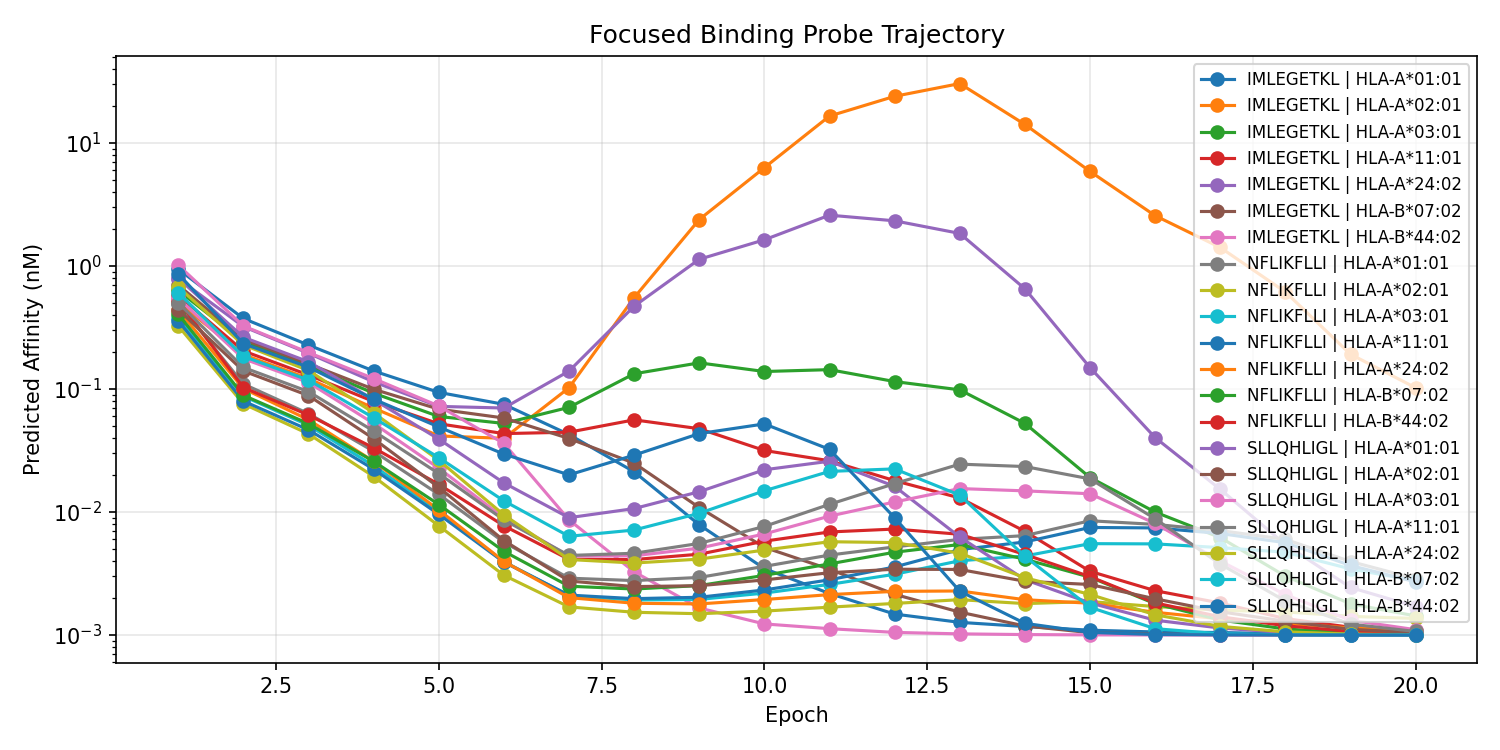

Values plotted in this chart, from the file beside it:
epoch, peptide, allele, ic50_log10, ic50_nM
1, SLLQHLIGL, HLA-A*02:01, -0.3542, 0.4424
1, SLLQHLIGL, HLA-A*24:02, -0.1715, 0.6737
1, SLLQHLIGL, HLA-A*03:01, -0.2621, 0.5469
1, SLLQHLIGL, HLA-A*11:01, -0.299, 0.5023
1, SLLQHLIGL, HLA-A*01:01, -0.0986, 0.7969
1, SLLQHLIGL, HLA-B*07:02, -0.2172, 0.6064
1, SLLQHLIGL, HLA-B*44:02, -0.0638, 0.8634
1, IMLEGETKL, HLA-A*02:01, -0.296, 0.5058
1, IMLEGETKL, HLA-A*24:02, -0.1029, 0.7891
1, IMLEGETKL, HLA-A*03:01, -0.1991, 0.6323
1, IMLEGETKL, HLA-A*11:01, -0.2375, 0.5788
1, IMLEGETKL, HLA-A*01:01, -0.02569, 0.9426
1, IMLEGETKL, HLA-B*07:02, -0.1549, 0.7
1, IMLEGETKL, HLA-B*44:02, 0.007037, 1.016
1, NFLIKFLLI, HLA-A*02:01, -0.4871, 0.3258
1, NFLIKFLLI, HLA-A*24:02, -0.3581, 0.4384
1, NFLIKFLLI, HLA-A*03:01, -0.4215, 0.3789
1, NFLIKFLLI, HLA-A*11:01, -0.4463, 0.3579
1, NFLIKFLLI, HLA-A*01:01, -0.3052, 0.4952
1, NFLIKFLLI, HLA-B*07:02, -0.3923, 0.4053
1, NFLIKFLLI, HLA-B*44:02, -0.2804, 0.5243
2, SLLQHLIGL, HLA-A*02:01, -0.8534, 0.1402
2, SLLQHLIGL, HLA-A*24:02, -0.6411, 0.2285
2, SLLQHLIGL, HLA-A*03:01, -0.7536, 0.1764
2, SLLQHLIGL, HLA-A*11:01, -0.8247, 0.1497
2, SLLQHLIGL, HLA-A*01:01, -0.5792, 0.2635
2, SLLQHLIGL, HLA-B*07:02, -0.7348, 0.1842
2, SLLQHLIGL, HLA-B*44:02, -0.6313, 0.2337
2, IMLEGETKL, HLA-A*02:01, -0.7204, 0.1904
2, IMLEGETKL, HLA-A*24:02, -0.4927, 0.3216
2, IMLEGETKL, HLA-A*03:01, -0.6144, 0.243
2, IMLEGETKL, HLA-A*11:01, -0.6906, 0.2039
2, IMLEGETKL, HLA-A*01:01, -0.4268, 0.3743
2, IMLEGETKL, HLA-B*07:02, -0.5969, 0.253
2, IMLEGETKL, HLA-B*44:02, -0.4874, 0.3255
2, NFLIKFLLI, HLA-A*02:01, -1.121, 0.07571
2, NFLIKFLLI, HLA-A*24:02, -0.9966, 0.1008
2, NFLIKFLLI, HLA-A*03:01, -1.058, 0.0875
2, NFLIKFLLI, HLA-A*11:01, -1.098, 0.07982
2, NFLIKFLLI, HLA-A*01:01, -0.9595, 0.1098
2, NFLIKFLLI, HLA-B*07:02, -1.051, 0.08884
2, NFLIKFLLI, HLA-B*44:02, -0.9881, 0.1028
3, SLLQHLIGL, HLA-A*02:01, -1.054, 0.08837
3, SLLQHLIGL, HLA-A*24:02, -0.8497, 0.1414
3, SLLQHLIGL, HLA-A*03:01, -0.9473, 0.1129
3, SLLQHLIGL, HLA-A*11:01, -1.021, 0.09523
3, SLLQHLIGL, HLA-A*01:01, -0.7786, 0.1665
3, SLLQHLIGL, HLA-B*07:02, -0.9272, 0.1183
3, SLLQHLIGL, HLA-B*44:02, -0.8233, 0.1502
3, IMLEGETKL, HLA-A*02:01, -0.9151, 0.1216
3, IMLEGETKL, HLA-A*24:02, -0.7097, 0.1951
3, IMLEGETKL, HLA-A*03:01, -0.8098, 0.1549
3, IMLEGETKL, HLA-A*11:01, -0.886, 0.13
3, IMLEGETKL, HLA-A*01:01, -0.6428, 0.2276
3, IMLEGETKL, HLA-B*07:02, -0.7958, 0.16
3, IMLEGETKL, HLA-B*44:02, -0.7036, 0.1979
3, NFLIKFLLI, HLA-A*02:01, -1.365, 0.04313
3, NFLIKFLLI, HLA-A*24:02, -1.25, 0.05622
3, NFLIKFLLI, HLA-A*03:01, -1.295, 0.05067
3, NFLIKFLLI, HLA-A*11:01, -1.332, 0.04654
... 360 more rows
